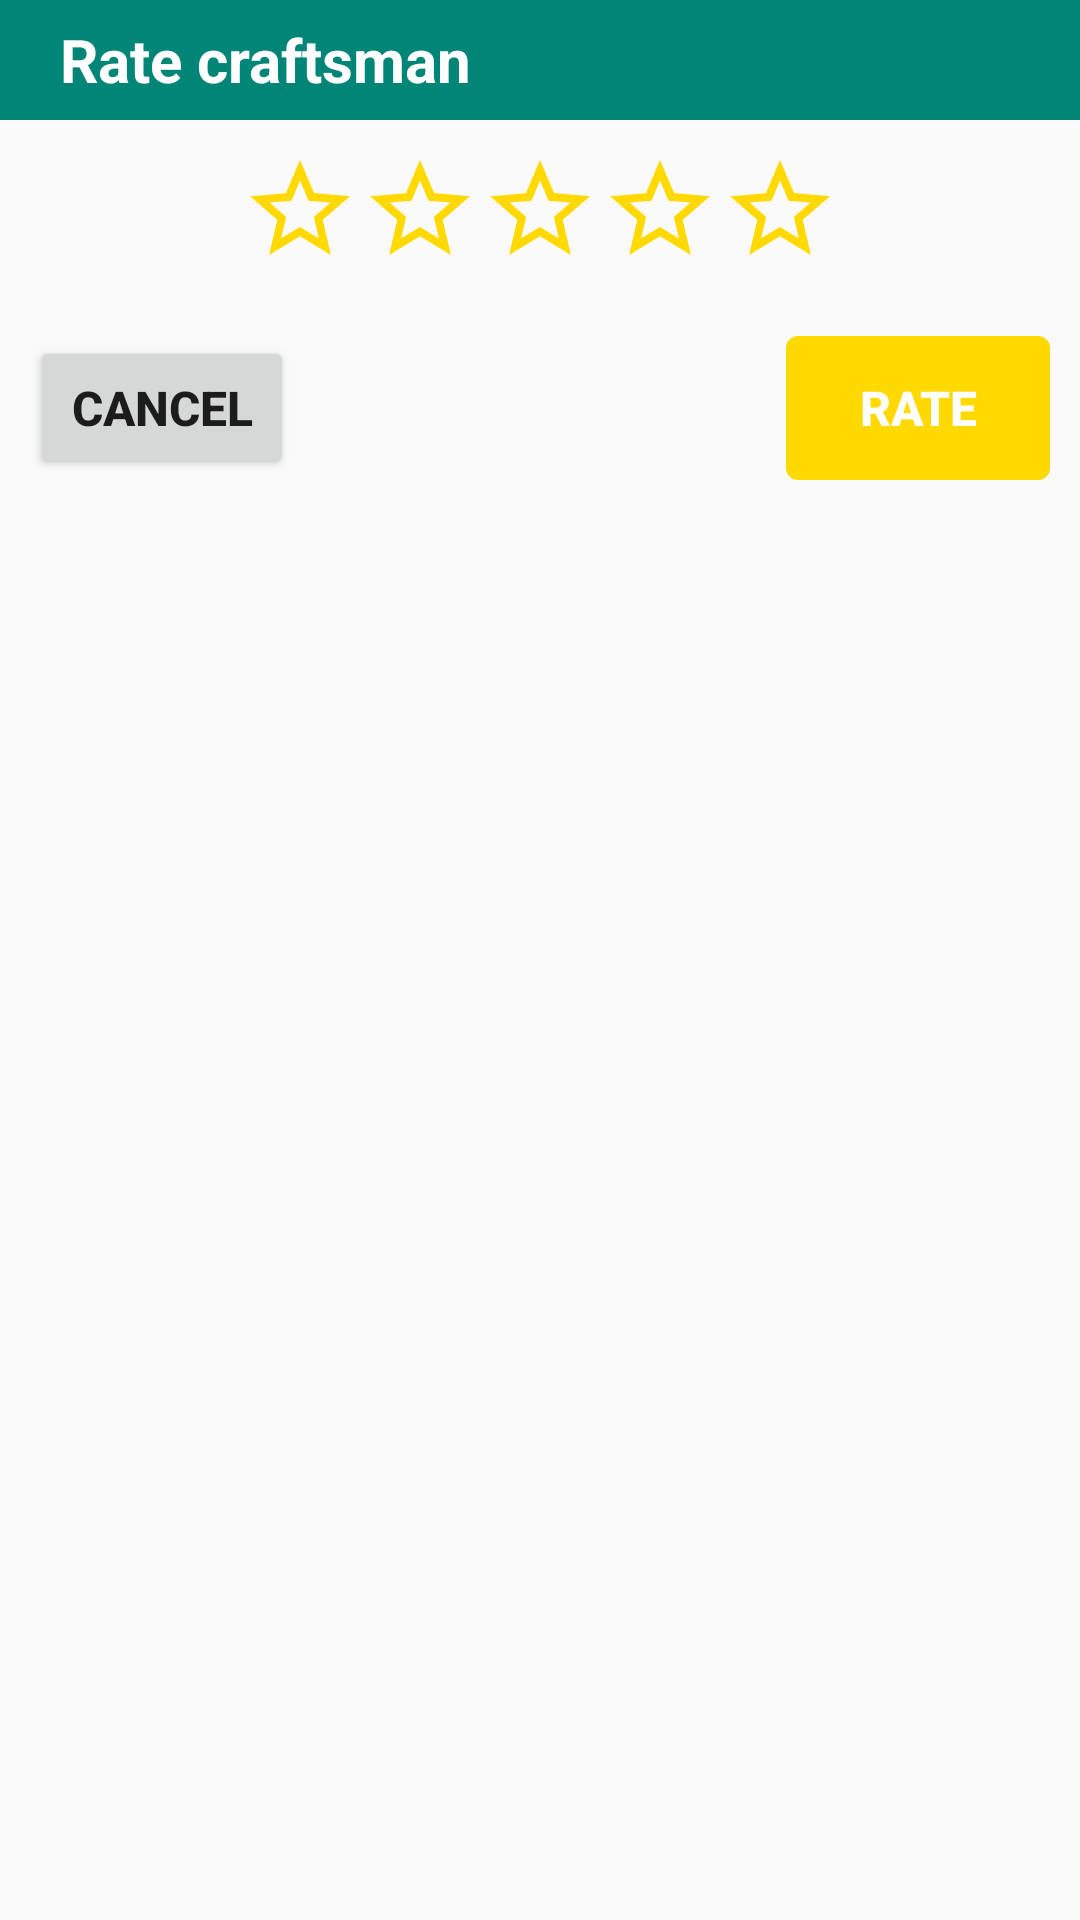

Produce the Android XML layout that renders to this screen, including the resource entries it uses.
<!-- AndroidManifest.xml: application theme AppTheme -->
<!-- res/layout/dialog_rate.xml -->
<?xml version="1.0" encoding="utf-8"?>
<LinearLayout
    xmlns:android="http://schemas.android.com/apk/res/android"
    android:layout_width="match_parent"
    android:layout_height="170dp"
    android:orientation="vertical">

    <TextView
        android:layout_width="match_parent"
        android:layout_height="40dp"
        android:background="@color/colorPrimary"
        android:textColor="@android:color/white"
        android:text="@string/rate_craftsman"
        android:textSize="20sp"
        android:textStyle="bold"
        android:gravity="center_vertical"
        android:paddingStart="20dp"/>

    <RelativeLayout
        android:layout_width="match_parent"
        android:layout_height="130dp">

        <RelativeLayout
            android:layout_width="match_parent"
            android:layout_height="wrap_content"
            android:layout_alignParentTop="true"
            android:layout_alignParentStart="true"
            android:layout_alignParentEnd="true"
            android:layout_marginStart="10dp"
            android:layout_marginEnd="10dp"
            android:layout_marginTop="10dp"
            android:gravity="center">

            <ImageButton
                android:id="@+id/btRDRateStar5"
                android:layout_width="40dp"
                android:layout_height="40dp"
                android:layout_alignParentEnd="true"
                android:background="@drawable/ic_rate_star_gold_border"/>
            <ImageButton
                android:id="@+id/btRDRateStar4"
                android:layout_width="40dp"
                android:layout_height="40dp"
                android:layout_alignParentEnd="true"
                android:layout_marginEnd="40dp"
                android:background="@drawable/ic_rate_star_gold_border"/>
            <ImageButton
                android:id="@+id/btRDRateStar3"
                android:layout_width="40dp"
                android:layout_height="40dp"
                android:layout_alignParentEnd="true"
                android:layout_marginEnd="80dp"
                android:background="@drawable/ic_rate_star_gold_border"/>
            <ImageButton
                android:id="@+id/btRDRateStar2"
                android:layout_width="40dp"
                android:layout_height="40dp"
                android:layout_alignParentEnd="true"
                android:layout_marginEnd="120dp"
                android:background="@drawable/ic_rate_star_gold_border"/>
            <ImageButton
                android:id="@+id/btRDRateStar1"
                android:layout_width="40dp"
                android:layout_height="40dp"
                android:layout_alignParentEnd="true"
                android:layout_marginEnd="160dp"
                android:background="@drawable/ic_rate_star_gold_border"/>

        </RelativeLayout>

        <RelativeLayout
            android:layout_width="match_parent"
            android:layout_height="wrap_content"
            android:layout_alignParentBottom="true"
            android:layout_alignParentStart="true"
            android:layout_alignParentEnd="true"
            android:layout_marginStart="10dp"
            android:layout_marginEnd="10dp"
            android:layout_marginBottom="10dp">

            <Button
                android:id="@+id/btRDCancel"
                android:layout_width="wrap_content"
                android:layout_height="wrap_content"
                android:layout_alignParentStart="true"
                android:layout_centerVertical="true"
                android:textSize="16sp"
                android:textStyle="bold"
                android:text="@string/cancel"/>

            <Button
                android:id="@+id/btRDRate"
                android:layout_width="wrap_content"
                android:layout_height="wrap_content"
                android:layout_alignParentEnd="true"
                android:layout_centerVertical="true"
                android:text="@string/rate"
                android:textColor="@android:color/white"
                android:background="@drawable/button_gold"
                android:textStyle="bold"
                android:textSize="16sp"/>

        </RelativeLayout>




    </RelativeLayout>

</LinearLayout>
<!-- resources referenced by this layout -->
<resources>
  <color name="colorPrimary">#008577</color>
  <!-- drawable button_gold (drawable) -->
  <?xml version="1.0" encoding="utf-8"?>
  <selector xmlns:android="http://schemas.android.com/apk/res/android">
      <item
          android:state_enabled="true"
          android:state_pressed="false">
          <shape android:shape="rectangle">
              <corners android:radius="4dp"></corners>
              <solid android:color="@color/colorGold"/>
          </shape>
      </item>
      <item
          android:state_enabled="false">
          <shape android:shape="rectangle">
              <corners android:radius="4dp"></corners>
              <solid android:color="@color/colorGoldFaded"/>
          </shape>
      </item>
      <item
          android:state_enabled="true"
          android:state_pressed="true">
          <shape android:shape="rectangle">
              <corners android:radius="4dp"></corners>
              <solid android:color="@color/colorGoldPressed"/>
          </shape>
      </item>
  </selector>
  <!-- drawable ic_rate_star_gold_border (drawable) -->
  <vector android:height="30dp" android:tint="@color/colorGold"
      android:viewportHeight="24.0" android:viewportWidth="24.0"
      android:width="30dp" xmlns:android="http://schemas.android.com/apk/res/android">
      <path android:fillColor="#FF000000" android:pathData="M22,9.24l-7.19,-0.62L12,2 9.19,8.63 2,9.24l5.46,4.73L5.82,21 12,17.27 18.18,21l-1.63,-7.03L22,9.24zM12,15.4l-3.76,2.27 1,-4.28 -3.32,-2.88 4.38,-0.38L12,6.1l1.71,4.04 4.38,0.38 -3.32,2.88 1,4.28L12,15.4z"/>
  </vector>
  <string name="cancel">Cancel</string>
  <string name="rate">Rate</string>
  <string name="rate_craftsman">Rate craftsman</string>
  <style name="AppTheme" parent="Theme.AppCompat.Light.NoActionBar">
          
          <item name="colorPrimary">@color/colorPrimary</item>
          <item name="colorPrimaryDark">@color/colorPrimaryDark</item>
          <item name="colorAccent">@color/colorAccent</item>
          <item name="android:statusBarColor">@android:color/transparent</item>
      </style>
  <color name="colorGold">#ffd900</color>
  <color name="colorGoldFaded">#64ffd900</color>
  <color name="colorGoldPressed">#e1bf01</color>
  <color name="colorPrimaryDark">#00574b</color>
  <color name="colorAccent">#d81b60</color>
</resources>
